The GitHub repository aliabbas666/Fabric_Defect_Detector_Using_AI_CNN contains a labelled image folder "data" with 2 categories: defected fabric, non defected fabric. Examples follow, each with its label.

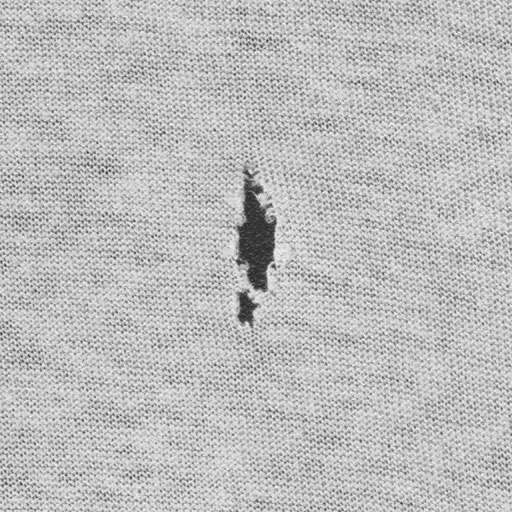
Label: defected fabric

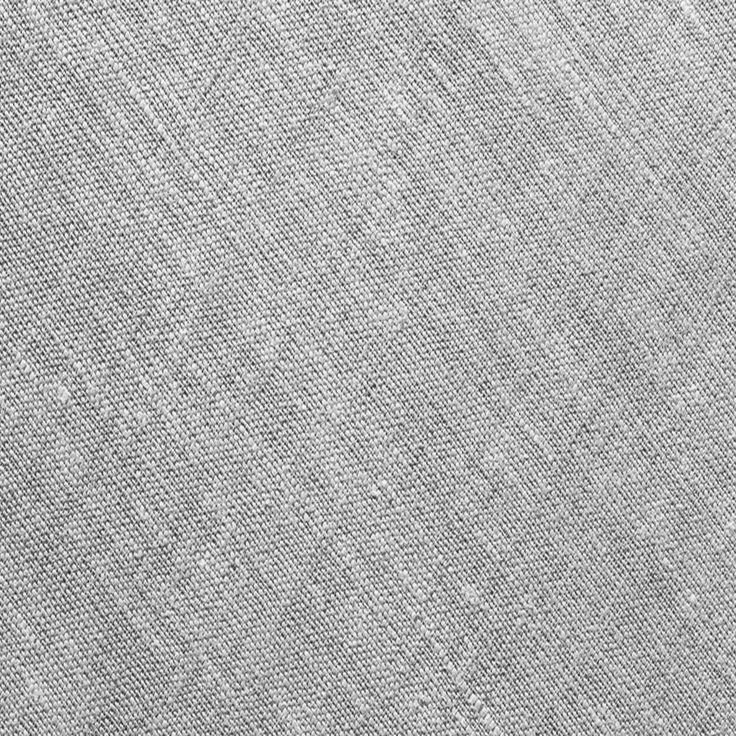
Label: non defected fabric

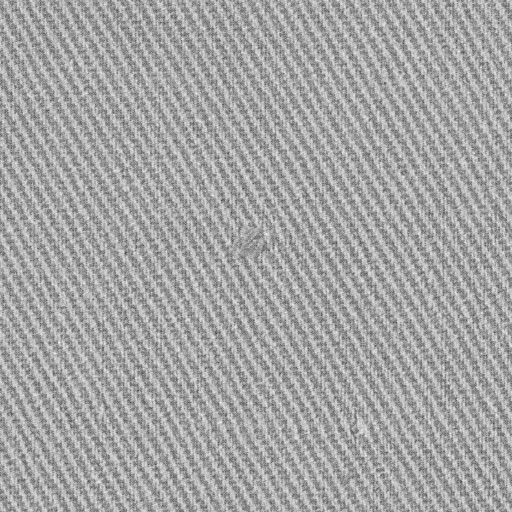
Label: defected fabric

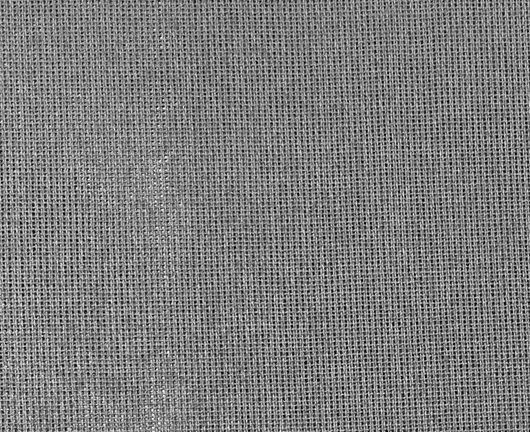
Label: non defected fabric
